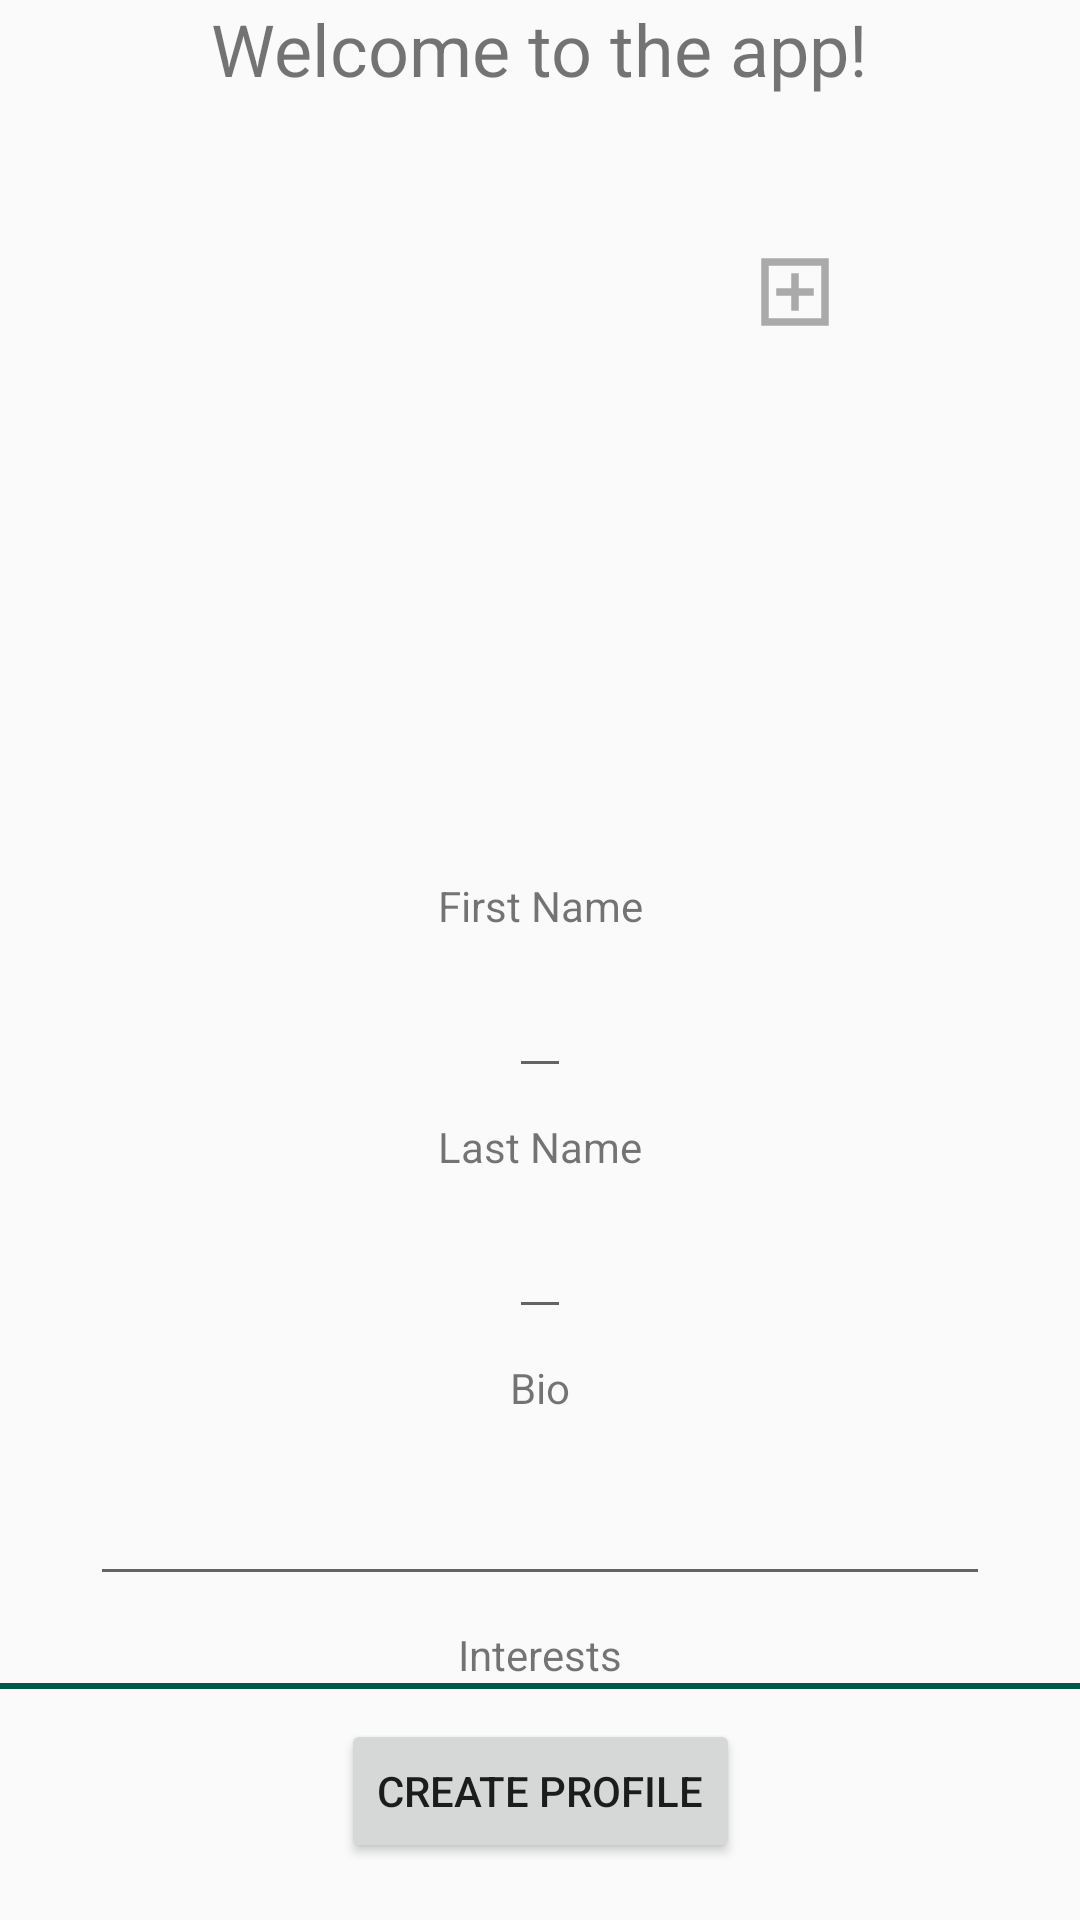

Android layout source for this screen:
<!-- AndroidManifest.xml: application theme AppTheme.NoActionBar -->
<!-- res/layout/new_user_fragment.xml -->
<?xml version="1.0" encoding="utf-8"?>
<ScrollView
    android:layout_width="match_parent" xmlns:android="http://schemas.android.com/apk/res/android"
    android:layout_height="match_parent"
    xmlns:app="http://schemas.android.com/apk/res-auto">

    <androidx.constraintlayout.widget.ConstraintLayout
        android:layout_width="match_parent"
        android:layout_height="match_parent">

        <TextView
            android:id="@+id/welcome"
            android:text="Welcome to the app!"
            android:textSize="24sp"
            android:layout_width="wrap_content"
            android:layout_height="wrap_content"
            app:layout_constraintTop_toTopOf="parent"
            app:layout_constraintStart_toStartOf="parent"
            app:layout_constraintEnd_toEndOf="parent"/>
        <ImageView
            android:id="@+id/profileImage"
            android:src="@drawable/account"
            android:layout_width="200dp"
            android:layout_height="200dp"
            android:layout_marginTop="50dp"
            android:layout_marginBottom="50dp"
            android:layout_marginStart="50dp"
            android:layout_marginEnd="50dp"
            app:layout_constraintTop_toBottomOf="@+id/welcome"
            app:layout_constraintStart_toStartOf="parent"
            app:layout_constraintEnd_toEndOf="parent"/>
        <ImageView
            android:id="@+id/editProfileImageIcon"
            android:src="@drawable/sharp_add_box_24"
            app:tint="#AAAAAA"
            android:background="#00000000"
            android:layout_width="30dp"
            android:layout_height="30dp"
            app:layout_constraintTop_toTopOf="@id/profileImage"
            app:layout_constraintEnd_toEndOf="@id/profileImage"/>
        <TextView
            android:id="@+id/firstNameTV"
            android:text="First Name"
            android:layout_width="wrap_content"
            android:layout_height="wrap_content"
            android:layout_marginTop="10dp"
            app:layout_constraintTop_toBottomOf="@id/profileImage"
            app:layout_constraintStart_toStartOf="parent"
            app:layout_constraintEnd_toEndOf="parent"/>
        <EditText
            android:id="@+id/firstNameET"
            android:layout_width="wrap_content"
            android:layout_height="wrap_content"
            android:layout_marginTop="10dp"
            app:layout_constraintTop_toBottomOf="@id/firstNameTV"
            app:layout_constraintStart_toStartOf="parent"
            app:layout_constraintEnd_toEndOf="parent"/>
        <TextView
            android:id="@+id/lastNameTV"
            android:text="Last Name"
            android:layout_width="wrap_content"
            android:layout_height="wrap_content"
            android:layout_marginTop="10dp"
            app:layout_constraintTop_toBottomOf="@id/firstNameET"
            app:layout_constraintStart_toStartOf="parent"
            app:layout_constraintEnd_toEndOf="parent"/>
        <EditText
            android:id="@+id/lastNameET"
            android:layout_width="wrap_content"
            android:layout_height="wrap_content"
            android:layout_marginTop="10dp"
            app:layout_constraintTop_toBottomOf="@id/lastNameTV"
            app:layout_constraintStart_toStartOf="parent"
            app:layout_constraintEnd_toEndOf="parent"/>
        <TextView
            android:id="@+id/profileBioTV"
            android:text="Bio"
            android:layout_width="wrap_content"
            android:layout_height="wrap_content"
            android:layout_marginTop="10dp"
            app:layout_constraintTop_toBottomOf="@id/lastNameET"
            app:layout_constraintStart_toStartOf="parent"
            app:layout_constraintEnd_toEndOf="parent"/>
        <EditText
            android:id="@+id/bioET"
            android:layout_width="300dp"
            android:layout_height="50dp"
            android:layout_marginTop="10dp"
            app:layout_constraintTop_toBottomOf="@id/profileBioTV"
            app:layout_constraintStart_toStartOf="parent"
            app:layout_constraintEnd_toEndOf="parent"/>
        <TextView
            android:id="@+id/interestsTV"
            android:text="Interests"
            android:layout_width="wrap_content"
            android:layout_height="wrap_content"
            android:layout_marginTop="10dp"
            app:layout_constraintTop_toBottomOf="@id/bioET"
            app:layout_constraintStart_toStartOf="parent"
            app:layout_constraintEnd_toEndOf="parent"/>
        <ImageView
            android:id="@+id/interestDivider"
            android:layout_width="match_parent"
            android:layout_height="2dp"
            android:background="@color/colorPrimaryDark"
            app:layout_constraintTop_toBottomOf="@id/interestsTV"
            app:layout_constraintStart_toStartOf="parent"
            app:layout_constraintEnd_toEndOf="parent"/>

        <androidx.recyclerview.widget.RecyclerView
            android:id="@+id/interestsRV"
            android:layout_width="match_parent"
            android:layout_height="wrap_content"
            app:layout_constraintTop_toBottomOf="@id/interestDivider"
            app:layout_constraintStart_toStartOf="parent"
            app:layout_constraintEnd_toEndOf="parent"/>
        <Button
            android:id="@+id/saveButton"
            android:text="Create Profile"
            android:layout_width="wrap_content"
            android:layout_height="wrap_content"
            android:layout_marginTop="10dp"
            app:layout_constraintTop_toBottomOf="@id/interestsRV"
            app:layout_constraintStart_toStartOf="parent"
            app:layout_constraintEnd_toEndOf="parent"/>

    </androidx.constraintlayout.widget.ConstraintLayout>
</ScrollView>
<!-- resources referenced by this layout -->
<resources>
  <color name="colorPrimaryDark">#00574B</color>
  <!-- drawable sharp_add_box_24 (drawable) -->
  <vector xmlns:android="http://schemas.android.com/apk/res/android" android:height="24dp" android:tint="#000000" android:viewportHeight="960" android:viewportWidth="960" android:width="24dp">
        
      <path android:fillColor="@android:color/white" android:pathData="M440,680L520,680L520,520L680,520L680,440L520,440L520,280L440,280L440,440L280,440L280,520L440,520L440,680ZM120,840L120,120L840,120L840,840L120,840ZM200,760L760,760L760,200L200,200L200,760ZM200,760L200,200L200,200L200,760L200,760Z"/>
      
  </vector>
  <style name="AppTheme.NoActionBar">
          <item name="windowActionBar">false</item>
          <item name="windowNoTitle">true</item>
      </style>
</resources>
